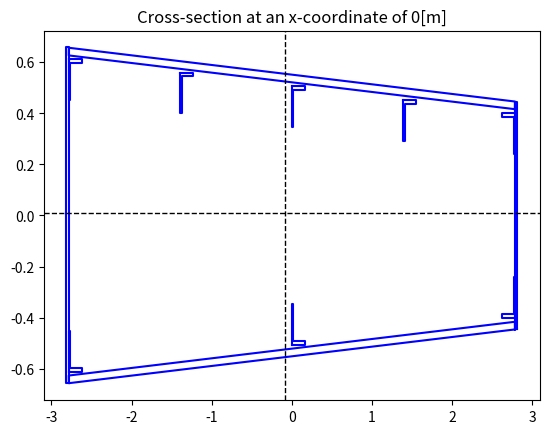

Here is the Python script that generated this plot:
from math import *
from matplotlib import pyplot as plt

b_2 = 28.74

# Tip
tip_chord = 2.75
rear_spar_h_tip = 0.2324                    # At 65% of chord
front_spar_h_tip = 10.29/100*tip_chord      # At 20% of chord
tip_dist = 0.45*tip_chord
theta_tip = atan((front_spar_h_tip-rear_spar_h_tip)*0.5/tip_dist)

# Root
root_chord = 12.5
rear_spar_h_root = 0.8606
front_spar_h_root = 10.29/100*root_chord
root_dist = 0.45*root_chord
theta_root = atan((front_spar_h_root-rear_spar_h_root)*0.5/root_dist)

t0, t1 = 0.03, 0.01
stringer_height_0, stringer_height_1 = 0.16, 0.12
stringer_thickness_0, stringer_thickness_1 = 0.015, 0.01
cross_section_value = 3                                     # 1 corresponds to a cross section of skins only, 2 is skins + stringers on the top, 3 is stringers on top and bottom
no_stringers_top = 5                                        # Must be greater than 1 for code to work!
no_stringers_bott = 3                                       # Must be greater than 1 for code to work!


class beam:

    def __init__(self, h, l, x_coord, y_coord, beta):
        self.height = h
        self.length = l
        self.area = l*h
        self.centroid = [x_coord, y_coord]

        # Calculate moment of inertia around the centroid
        self.moi_xx = l*h/12*(l**2*(cos(beta))**2 + h**2*(sin(beta))**2)
        self.moi_yy = l*h/12*(l**2*(sin(beta))**2 + h**2*(cos(beta))**2) 
        self.moi_xy = l*h/12*cos(beta)*sin(beta)*(h**2 + l**2)

        self.x_coords = [x_coord + l/2*cos(beta) + h/2*sin(beta), x_coord + l/2*cos(beta) - h/2*sin(beta), x_coord -(l/2*cos(beta) + h/2*sin(beta)), x_coord -( l/2*cos(beta) - h/2*sin(beta))]
        self.y_coords = [y_coord + l/2*sin(beta) - h/2*cos(beta), y_coord + l/2*sin(beta) + h/2*cos(beta), y_coord -(l/2*sin(beta) - h/2*cos(beta)), y_coord -( l/2*sin(beta) + h/2*cos(beta))]
        self.x_coords.append(self.x_coords[0])
        self.y_coords.append(self.y_coords[0])

class stringer:

    # The coordinates of the position are related to the position of the corner
    def __init__(self, h, t, x_coord, y_coord, theta):
        self.height = h
        self.thickness = t
        self.area = (h-t)*t + h*t
        
        # Calculate moment of inertia around the centroid
        top_beam = beam(t, h-t, x_coord + h/2*cos(theta), y_coord + h/2*sin(theta), theta)
        bott_beam = beam(h, t, x_coord + h/2*sin(theta), y_coord - h/2*cos(theta), theta)
        self.centroid = [(top_beam.centroid[0]*top_beam.area + bott_beam.centroid[0]*bott_beam.area)/(top_beam.area+bott_beam.area), \
                         (top_beam.centroid[1]*top_beam.area + bott_beam.centroid[1]*bott_beam.area)/(top_beam.area+bott_beam.area)]
        self.moi_xx = top_beam.moi_xx + top_beam.area*(top_beam.centroid[1]-self.centroid[1])**2 + bott_beam.moi_xx + bott_beam.area*(bott_beam.centroid[1]-self.centroid[1])**2
        self.moi_yy = top_beam.moi_yy + top_beam.area*(top_beam.centroid[0]-self.centroid[0])**2 + bott_beam.moi_yy + bott_beam.area*(bott_beam.centroid[0]-self.centroid[0])**2
        self.moi_xy = top_beam.moi_xy + top_beam.area*(top_beam.centroid[0]-self.centroid[0])*(top_beam.centroid[1]-self.centroid[1]) \
                      + bott_beam.moi_xy + bott_beam.area*(bott_beam.centroid[0]-self.centroid[0])*(bott_beam.centroid[1]-self.centroid[1])

        self.x_coords = [x_coord, x_coord + h*cos(theta), x_coord + h*cos(theta) + t*sin(theta), x_coord + t*cos(theta) + t*sin(theta), x_coord + t*cos(theta) + h*sin(theta), x_coord + h*sin(theta)]
        self.y_coords = [y_coord, y_coord + h*sin(theta), y_coord + h*sin(theta) - t*cos(theta), y_coord - t*cos(theta) + t*sin(theta), y_coord + t*sin(theta) - h*cos(theta), y_coord - h*cos(theta)]
        self.x_coords.append(self.x_coords[0])
        self.y_coords.append(self.y_coords[0])

def param(initial_value, final_value, span_pos):
    return span_pos*(final_value-initial_value)/b_2 + initial_value

def initial_values(span_position):
    t, theta, dist, front_spar_h, rear_spar_h = param(t0, t1, span_position), param(theta_root, theta_tip,span_position), param(root_dist,tip_dist,span_position), param(front_spar_h_root, front_spar_h_tip, span_position), param(rear_spar_h_root, rear_spar_h_tip, span_position)
    stringer_height, stringer_thickness = param(stringer_height_0, stringer_height_1, span_position), param(stringer_thickness_0, stringer_thickness_1, span_position)
    return t, theta, dist, front_spar_h, rear_spar_h, stringer_height, stringer_thickness


def cross_section(value, span_position):
    t, theta, dist, front_spar_h, rear_spar_h, stringer_height, stringer_thickness = initial_values(span_position)

    up_sheet = beam(t, (dist - 2 * t) / cos(theta), 0, front_spar_h / 2 - (front_spar_h - rear_spar_h) / 4, -theta)
    down_sheet = beam(t, (dist - 2 * t) / cos(theta), 0, -(front_spar_h / 2 - (front_spar_h - rear_spar_h) / 4), theta)
    front_spar = beam(front_spar_h + t, t, -dist / 2 + t / 2, 0, 0)
    rear_spar = beam(rear_spar_h + t, t, dist / 2 - t / 2, 0, 0)
    elements = [up_sheet, down_sheet, front_spar, rear_spar]

    if value == 1:
        elements = elements

    if value == 2:

        for i in range(no_stringers_top):
            if i < no_stringers_top-1:
                string = stringer(stringer_height, stringer_thickness, -(dist - 2*t)/2 + (dist - 2*t)/(no_stringers_top-1)*i, front_spar_h/2 - t - ((front_spar_h - rear_spar_h)/2)/(no_stringers_top-1)*i, 0)
                elements.append(string)
            else:
                string = stringer(stringer_height, stringer_thickness, -(dist - 2*t)/2 + (dist - 2*t)/(no_stringers_top-1)*i, front_spar_h/2 - t - ((front_spar_h - rear_spar_h)/2)/(no_stringers_top-1)*i, -pi/2)
                elements.append(string)

    if value == 3:

        for i in range(no_stringers_top):
            if i < no_stringers_top-1:
                string = stringer(stringer_height, stringer_thickness, -(dist - 2*t)/2 + (dist - 2*t)/(no_stringers_top-1)*i, front_spar_h/2 - t - ((front_spar_h - rear_spar_h)/2)/(no_stringers_top-1)*i, 0)
                elements.append(string)
            else:
                string = stringer(stringer_height, stringer_thickness, -(dist - 2*t)/2 + (dist - 2*t)/(no_stringers_top-1)*i, front_spar_h/2 - t - ((front_spar_h - rear_spar_h)/2)/(no_stringers_top-1)*i, -pi/2)
                elements.append(string)

        for i in range(no_stringers_bott):
            if i < no_stringers_bott-1:
                string = stringer(stringer_height, stringer_thickness, -(dist - 2*t)/2 + (dist - 2*t)/(no_stringers_bott-1)*i, -(front_spar_h/2 - t - ((front_spar_h - rear_spar_h)/2)/(no_stringers_bott-1)*i), pi/2)
                elements.append(string)
            else:
                string = stringer(stringer_height, stringer_thickness, -(dist - 2*t)/2 + (dist - 2*t)/(no_stringers_bott-1)*i, -(front_spar_h/2 - t - ((front_spar_h - rear_spar_h)/2)/(no_stringers_bott-1)*i), pi)
                elements.append(string)

    return elements


def centroid(span_position):
    elements = cross_section(cross_section_value, span_position)

    # Centroid calculations, to finish
    areas_dist_x = 0
    areas_dist_y = 0
    areas = 0
    for element in elements:
        areas_dist_x += element.area * element.centroid[0]
        areas_dist_y += element.area * element.centroid[1]
        areas += element.area

    centr_x, centr_y = areas_dist_x/areas, areas_dist_y/areas

    return centr_x, centr_y


def MOI(span_position):
    elements = cross_section(cross_section_value, span_position)
    
    moi_xx = 0
    moi_yy = 0
    moi_xy = 0
    for element in elements:
        moi_xx += element.moi_xx + element.area * (element.centroid[0]-centroid(span_position)[0])**2
        moi_yy += element.moi_yy + element.area * (element.centroid[1]-centroid(span_position)[1])**2
        moi_xy += element.moi_xy + element.area * (element.centroid[0]-centroid(span_position)[0])*(element.centroid[1]-centroid(span_position)[1])
        
    return moi_xx, moi_yy, moi_xy


def plot_cross_section(span_position):

    elements = cross_section(cross_section_value, span_position)
    for element in elements:
        if type(element) == stringer:
            colour = "blue"
        if type(element) == beam:
            colour = "blue"
        plt.plot(element.x_coords, element.y_coords, color = colour)

    centr = centroid(span_position)
    plt.axvline(x=centr[0], lw=1, ls='dashed', color = "black")
    plt.axhline(y=centr[1], lw=1, ls='dashed', color = "black")
    plt.title(label = "Cross-section at an x-coordinate of " + str(span_position) + "[m]")

    plt.show()


def chord(span_position):
    chord0, chord1 = root_dist/0.4, tip_dist/0.4
    chord = span_position*(chord1-chord0)/b_2 + chord0
    return chord

    
def local_area(span_position):
    # Define cross section
    t, theta, dist, front_spar_h, rear_spar_h, stringer_height, stringer_thickness = initial_values(span_position)
    area = (front_spar_h+rear_spar_h)/2*dist
    return area


def max_distances(span_position):
    centr = centroid(span_position)
    t, theta, dist, front_spar_h, rear_spar_h, stringer_height, stringer_thickness = initial_values(span_position)
    x_max = (front_spar_h/2 + abs(centr[0]))*centr[0]/abs(centr[0])
    y_max = (dist/2 + abs(centr[1]))*centr[1]/abs(centr[1])

    return x_max, y_max

plot_cross_section(0)

"""
# General values
spar_thickness = 0.03
b_2 = 28.74

# Tip
rear_spar_h_tip = 0.2324
front_spar_h_tip = 0.2534
tip_dist = 0.891

# Root
rear_spar_h_root = 0.8606
front_spar_h_root = 0.9386
root_dist = 3.3

# Calculate dimensions at given span
def dimens(span_position):

    rear_spar_h = span_position*(rear_spar_h_tip-rear_spar_h_root)/b_2 + rear_spar_h_root
    front_spar_h = span_position*(front_spar_h_tip-front_spar_h_root)/b_2 + front_spar_h_root
    dist = span_position*(tip_dist-root_dist)/b_2 + root_dist

    return [rear_spar_h, front_spar_h, dist]

# Centroid
def centroid(span_position):

    rear_spar_h, front_spar_h, dist = dimens(span_position)

    # Calculate centroid
    centr_y = (rear_spar_h*spar_thickness*dist + dist*spar_thickness*dist*0.5*2)/(rear_spar_h*spar_thickness + front_spar_h*spar_thickness + dist*spar_thickness*2)
    centr_z = 0

    return [centr_y, centr_z]


# Moment of inertia
def MOI(span_position):

    rear_spar_h, front_spar_h, dist = dimens(span_position)

    # Calcualte moment of inertia
    I_x = front_spar_h*spar_thickness*(centroid(span_position)[0])**2 + rear_spar_h*spar_thickness*(dist-centroid(span_position)[0])**2 + 2*dist*spar_thickness*(dist/2-centroid(span_position)[0])**2
    I_y = 2*dist*spar_thickness*((front_spar_h-rear_spar_h)/4+0.5*rear_spar_h)**2

    return [I_x,I_y]

# Local cross-sectional area
def local_area(span_position):

    rear_spar_h, front_spar_h, dist = dimens(span_position)

    area = (rear_spar_h+front_spar_h)/2*dist

    return area


print("Centroid location", centroid(0))
print()
print("Moments of inertia", MOI(0))
print("Area", local_area(0))
"""
